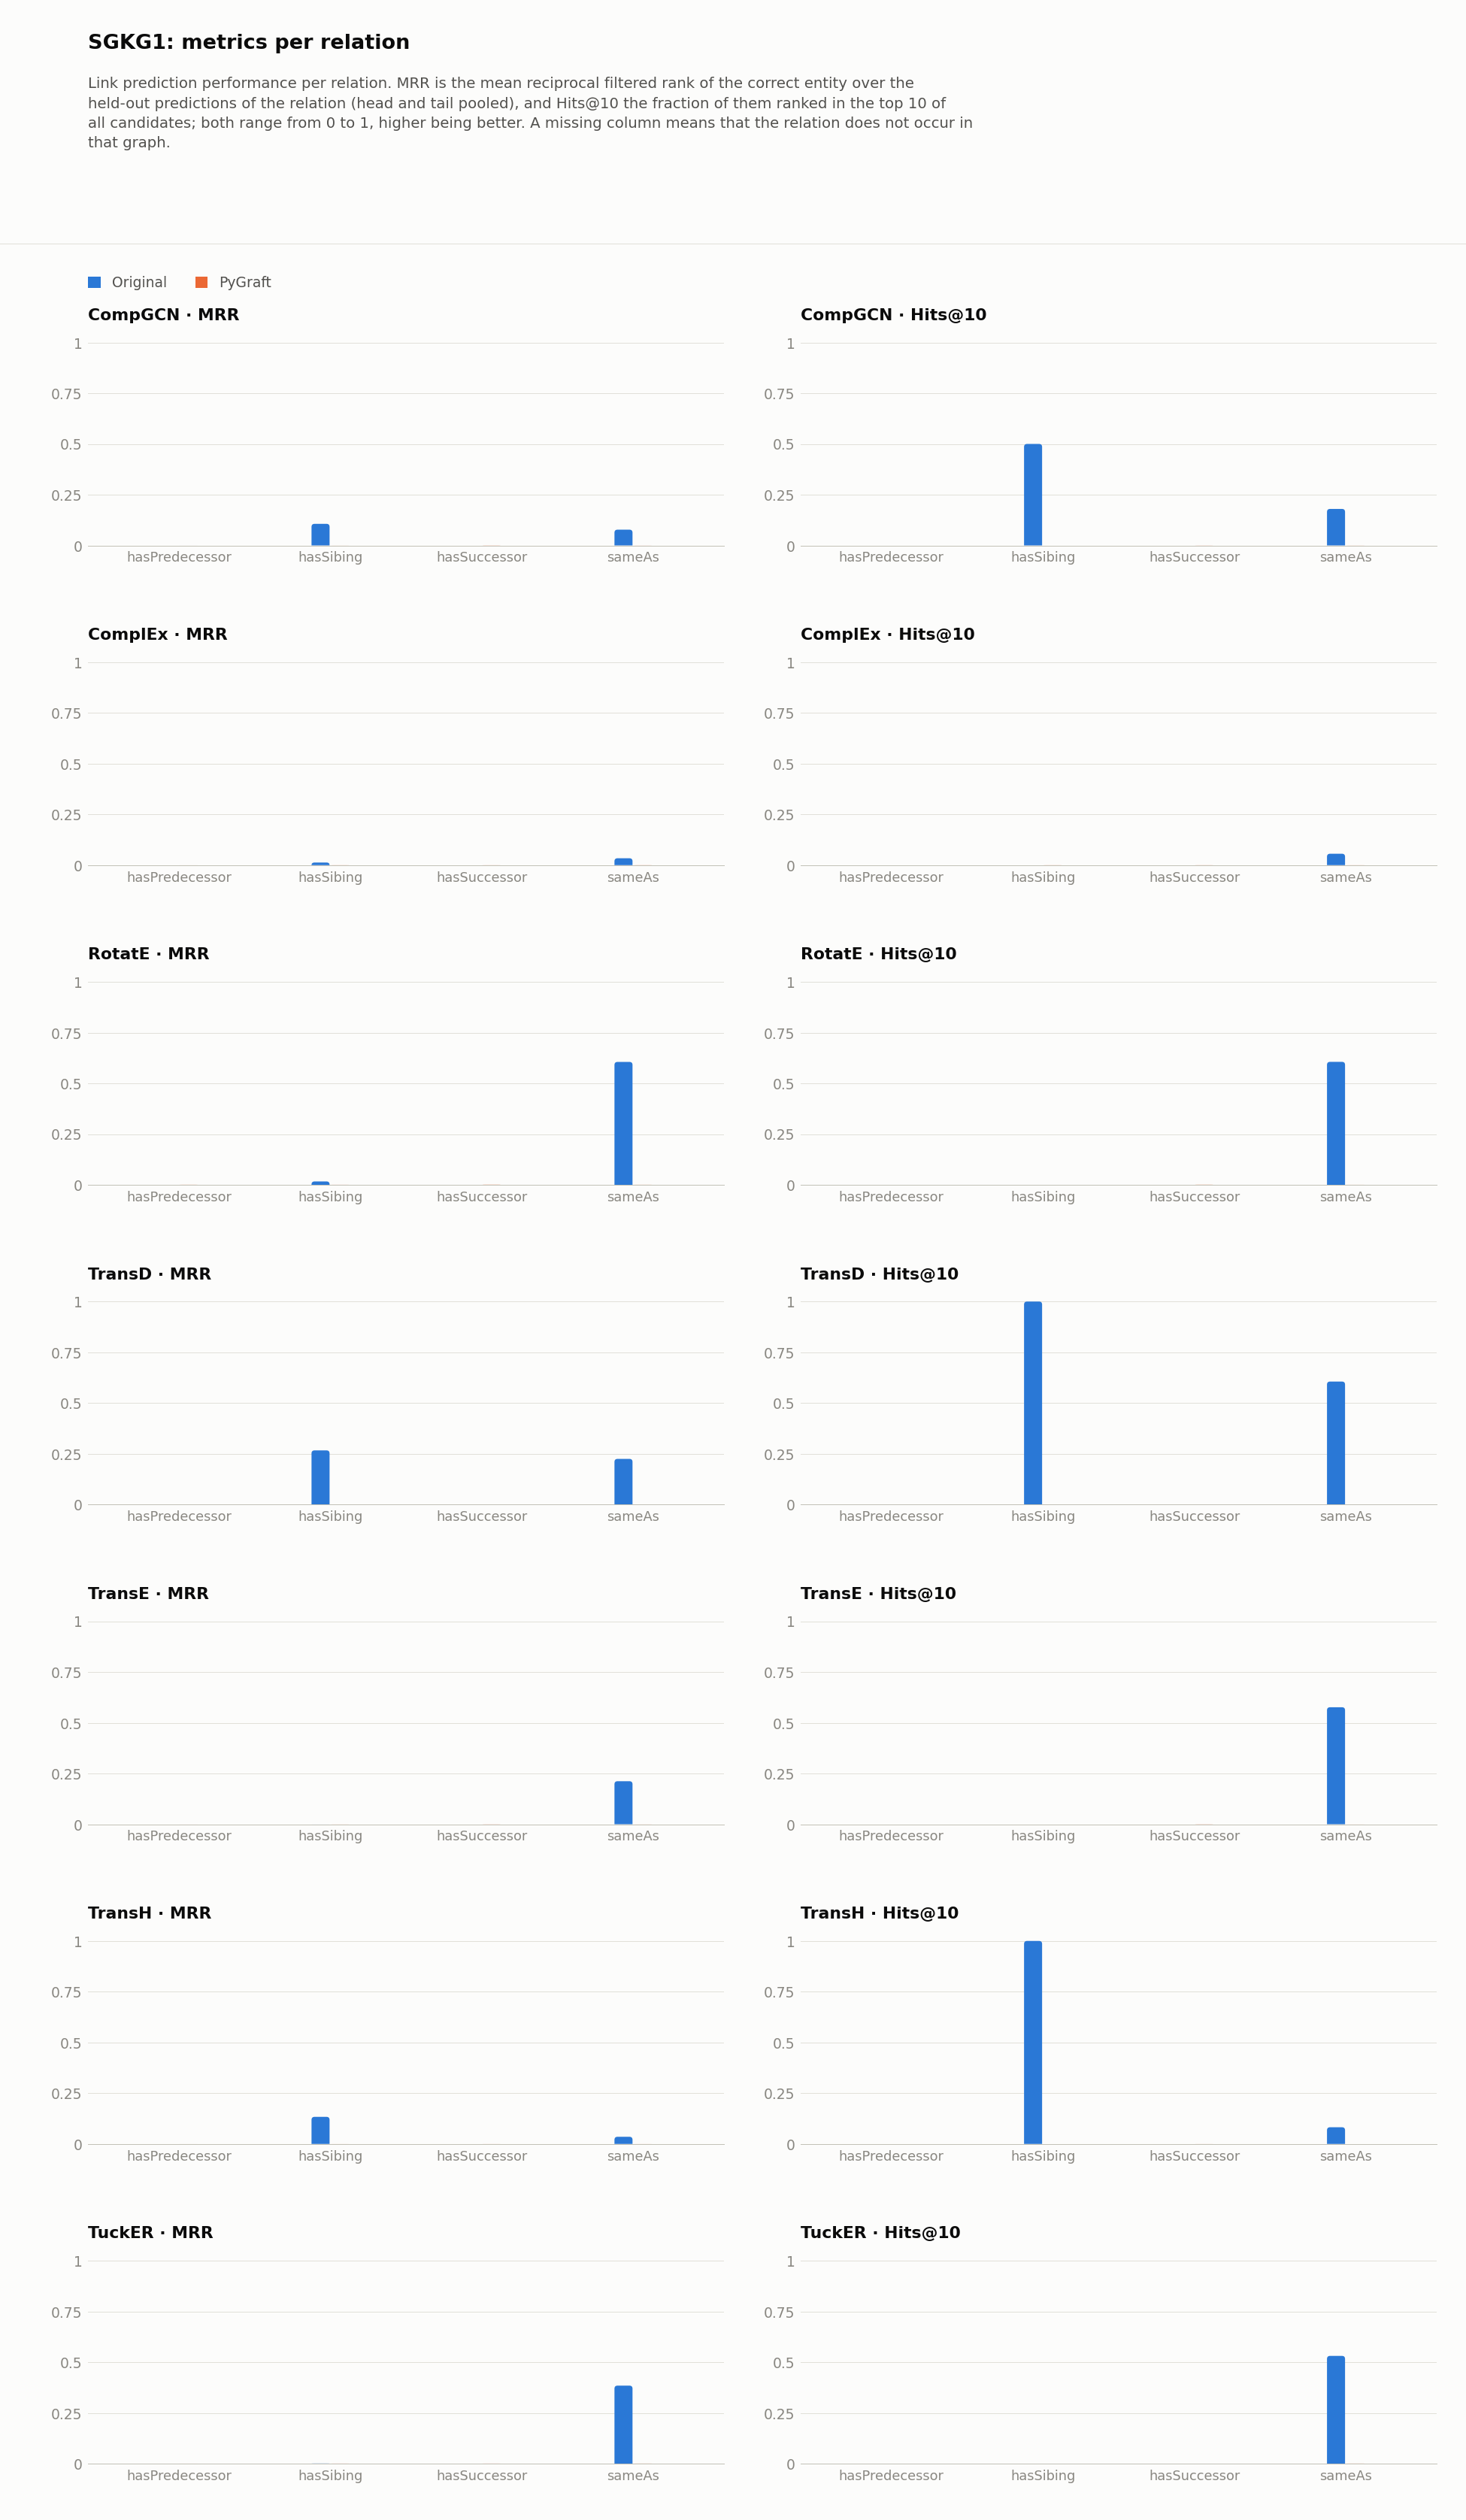

Source data for this figure (header and first rows):
dataset, model, relation, hits_at_1, hits_at_2, hits_at_3, hits_at_4, hits_at_5, hits_at_6, hits_at_7, hits_at_8, hits_at_9, hits_at_10, hits_at_11, hits_at_12, hits_at_13, hits_at_14, hits_at_15, hits_at_16, hits_at_17, hits_at_18, hits_at_19, hits_at_20, hits_at_21
SGKG1/original, CompGCN, hasSibing, 0.0, 0.0, 0.0, 0.0, 0.5, 0.5, 0.5, 0.5, 0.5, 0.5, 0.5, 0.5, 0.5, 0.5, 0.5, 0.5, 0.5, 0.5, 0.5, 0.5, 0.5
SGKG1/original, CompGCN, sameAs, 0.0274, 0.05075, 0.07168, 0.09073, 0.1091, 0.1239, 0.1385, 0.153, 0.1661, 0.1798, 0.193, 0.2049, 0.2168, 0.2274, 0.2374, 0.2468, 0.256, 0.2645, 0.274, 0.282, 0.2893
SGKG1/original, ComplEx, hasSibing, 0.0, 0.0, 0.0, 0.0, 0.0, 0.0, 0.0, 0.0, 0.0, 0.0, 0.0, 0.0, 0.0, 0.0, 0.0, 0.0, 0.0, 0.0, 0.0, 0.0, 0.0
SGKG1/original, ComplEx, sameAs, 0.005295, 0.008355, 0.01145, 0.01444, 0.01898, 0.02434, 0.0307, 0.03816, 0.04693, 0.05604, 0.0666, 0.07794, 0.08939, 0.1025, 0.1178, 0.1322, 0.147, 0.1617, 0.1779, 0.1908, 0.2044
SGKG1/original, RotatE, hasSibing, 0.0, 0.0, 0.0, 0.0, 0.0, 0.0, 0.0, 0.0, 0.0, 0.0, 0.0, 0.0, 0.0, 0.0, 0.0, 0.0, 0.0, 0.0, 0.0, 0.0, 0.0
SGKG1/original, RotatE, sameAs, 0.605, 0.6055, 0.6056, 0.6056, 0.6057, 0.6057, 0.6057, 0.6058, 0.6058, 0.6058, 0.6058, 0.6058, 0.6058, 0.6058, 0.6058, 0.6059, 0.6059, 0.6059, 0.6059, 0.6059, 0.6059
SGKG1/original, TransD, hasSibing, 0.0, 0.0, 0.5, 0.5, 1.0, 1.0, 1.0, 1.0, 1.0, 1.0, 1.0, 1.0, 1.0, 1.0, 1.0, 1.0, 1.0, 1.0, 1.0, 1.0, 1.0
SGKG1/original, TransD, sameAs, 0.0, 0.2542, 0.4002, 0.561, 0.5944, 0.6025, 0.6047, 0.6054, 0.6057, 0.6058, 0.6059, 0.6059, 0.606, 0.606, 0.6062, 0.6063, 0.6063, 0.6064, 0.6064, 0.6065, 0.6066
SGKG1/original, TransE, hasSibing, 0.0, 0.0, 0.0, 0.0, 0.0, 0.0, 0.0, 0.0, 0.0, 0.0, 0.0, 0.0, 0.0, 0.0, 0.0, 0.0, 0.0, 0.0, 0.0, 0.0, 0.0
SGKG1/original, TransE, sameAs, 0.0, 0.2479, 0.3886, 0.4852, 0.5219, 0.5429, 0.5562, 0.5652, 0.5717, 0.5763, 0.5796, 0.5824, 0.5847, 0.5869, 0.5889, 0.5902, 0.5918, 0.5932, 0.5941, 0.595, 0.5959
SGKG1/original, TransH, hasSibing, 0.0, 0.0, 0.0, 0.0, 0.0, 0.5, 0.5, 0.5, 0.5, 1.0, 1.0, 1.0, 1.0, 1.0, 1.0, 1.0, 1.0, 1.0, 1.0, 1.0, 1.0
SGKG1/original, TransH, sameAs, 0.009833, 0.02747, 0.04126, 0.04985, 0.05711, 0.0636, 0.06931, 0.07423, 0.07822, 0.08214, 0.08578, 0.08901, 0.09235, 0.09523, 0.09836, 0.1007, 0.1042, 0.1071, 0.11, 0.1122, 0.1143
SGKG1/original, TuckER, hasSibing, 0.0, 0.0, 0.0, 0.0, 0.0, 0.0, 0.0, 0.0, 0.0, 0.0, 0.0, 0.0, 0.0, 0.0, 0.0, 0.0, 0.0, 0.0, 0.0, 0.0, 0.0
SGKG1/original, TuckER, sameAs, 0.3065, 0.3916, 0.4333, 0.4599, 0.4798, 0.4938, 0.5064, 0.5162, 0.5241, 0.5307, 0.5369, 0.5419, 0.5459, 0.5501, 0.5538, 0.5571, 0.5597, 0.5625, 0.5649, 0.5671, 0.5693
SGKG1/pygraft, CompGCN, hasPredecessor, 0.0, 0.0, 0.0, 0.0, 0.0, 0.0, 0.0, 0.0, 0.0, 0.0, 0.0, 0.0, 0.0, 0.0, 0.0, 0.0, 0.0, 0.0, 0.0, 0.0, 0.0
SGKG1/pygraft, CompGCN, hasSibing, 0.0, 0.0, 0.0, 0.0, 0.0, 0.0, 0.0, 0.0, 0.0, 0.0, 0.0, 0.0, 0.0, 0.0, 0.0, 0.0, 0.0, 0.0, 0.0, 0.0, 0.0
SGKG1/pygraft, CompGCN, hasSuccessor, 0.0003526, 0.0003526, 0.0003526, 0.0003526, 0.0003526, 0.0003526, 0.0003526, 0.0003526, 0.0003526, 0.0003526, 0.0003526, 0.0003526, 0.0003526, 0.0003526, 0.0003526, 0.0003526, 0.0003526, 0.0003526, 0.0003526, 0.0003526, 0.0003526
SGKG1/pygraft, CompGCN, sameAs, 0.0, 0.0, 0.0, 0.0, 0.000133, 0.000133, 0.000133, 0.000266, 0.000266, 0.000266, 0.000266, 0.000266, 0.000266, 0.000266, 0.000266, 0.000266, 0.000266, 0.000266, 0.000266, 0.000266, 0.000266
SGKG1/pygraft, ComplEx, hasPredecessor, 0.0, 0.0, 0.0, 0.0, 0.0, 0.0, 0.0, 0.0, 0.0, 0.0, 0.0, 0.0, 0.0, 0.0, 0.0, 0.0, 0.0, 0.0, 0.0, 0.0, 0.0
SGKG1/pygraft, ComplEx, hasSibing, 0.0, 0.0, 0.0, 0.0, 0.0003264, 0.0003264, 0.0003264, 0.0003264, 0.0003264, 0.0003264, 0.0003264, 0.0003264, 0.0003264, 0.0006527, 0.0006527, 0.0006527, 0.0006527, 0.0006527, 0.0006527, 0.0006527, 0.0009791
SGKG1/pygraft, ComplEx, hasSuccessor, 0.0, 0.0, 0.0, 0.0, 0.0, 0.0001763, 0.0001763, 0.0001763, 0.0001763, 0.0003526, 0.0003526, 0.0003526, 0.0003526, 0.0003526, 0.0003526, 0.0003526, 0.0003526, 0.0005289, 0.0005289, 0.0005289, 0.0005289
SGKG1/pygraft, ComplEx, sameAs, 0.000133, 0.000266, 0.000266, 0.000266, 0.000266, 0.000266, 0.000266, 0.000266, 0.000266, 0.000266, 0.000266, 0.000266, 0.000399, 0.000399, 0.000399, 0.000399, 0.000399, 0.000399, 0.000399, 0.000399, 0.000399
SGKG1/pygraft, RotatE, hasPredecessor, 0.0, 0.0, 0.0, 0.0, 0.0, 0.0, 0.0, 0.0, 0.0, 0.0, 0.0, 0.0, 0.0, 0.0, 0.0, 0.0, 0.0, 0.0, 0.0, 0.0, 0.0
SGKG1/pygraft, RotatE, hasSibing, 0.0, 0.0, 0.0, 0.0, 0.0, 0.0, 0.0, 0.0, 0.0, 0.0, 0.0003264, 0.0003264, 0.0003264, 0.0003264, 0.0003264, 0.0003264, 0.0003264, 0.0003264, 0.0003264, 0.0003264, 0.0003264
SGKG1/pygraft, RotatE, hasSuccessor, 0.0003526, 0.0003526, 0.0003526, 0.0003526, 0.0003526, 0.0005289, 0.0005289, 0.0005289, 0.0005289, 0.0005289, 0.0005289, 0.0007052, 0.0008815, 0.0008815, 0.0008815, 0.0008815, 0.001058, 0.001058, 0.001058, 0.001058, 0.001058
SGKG1/pygraft, RotatE, sameAs, 0.0, 0.0, 0.0, 0.0, 0.0, 0.0, 0.0, 0.000133, 0.000133, 0.000133, 0.000133, 0.000133, 0.000266, 0.000399, 0.000399, 0.000399, 0.0006651, 0.0006651, 0.0007981, 0.0007981, 0.0007981
SGKG1/pygraft, TransD, hasPredecessor, 0.0, 0.0, 0.0, 0.0, 0.0, 0.0, 0.0, 0.0, 0.0, 0.0, 0.0, 0.0, 0.0, 0.0, 0.0, 0.0, 0.0, 0.0, 0.0, 0.0, 0.0
SGKG1/pygraft, TransD, hasSibing, 0.0, 0.0, 0.0, 0.0, 0.0, 0.0, 0.0, 0.0, 0.0, 0.0, 0.0, 0.0, 0.0, 0.0, 0.0, 0.0, 0.0, 0.0, 0.0, 0.0, 0.0
SGKG1/pygraft, TransD, hasSuccessor, 0.0, 0.0003526, 0.0003526, 0.0003526, 0.0003526, 0.0003526, 0.0003526, 0.0003526, 0.0003526, 0.0003526, 0.0003526, 0.0003526, 0.0005289, 0.0005289, 0.0005289, 0.0005289, 0.0005289, 0.0005289, 0.0005289, 0.0005289, 0.0005289
SGKG1/pygraft, TransD, sameAs, 0.0, 0.0, 0.0, 0.0, 0.000133, 0.000133, 0.000266, 0.000266, 0.000399, 0.0005321, 0.0005321, 0.0006651, 0.0006651, 0.0006651, 0.0006651, 0.0006651, 0.0006651, 0.0006651, 0.0006651, 0.0006651, 0.0006651
SGKG1/pygraft, TransE, hasPredecessor, 0.0, 0.0, 0.0, 0.0, 0.0, 0.0, 0.0, 0.0, 0.0, 0.0, 0.0, 0.0, 0.0, 0.0, 0.0, 0.0, 0.0, 0.0, 0.0, 0.0, 0.0
SGKG1/pygraft, TransE, hasSibing, 0.0, 0.0, 0.0, 0.0, 0.0, 0.0, 0.0, 0.0, 0.0, 0.0, 0.0, 0.0, 0.0, 0.0, 0.0, 0.0, 0.0, 0.0, 0.0, 0.0, 0.0
SGKG1/pygraft, TransE, hasSuccessor, 0.0, 0.0003526, 0.0003526, 0.0003526, 0.0003526, 0.0003526, 0.0003526, 0.0003526, 0.0005289, 0.0005289, 0.0005289, 0.0005289, 0.0005289, 0.0007052, 0.0007052, 0.0007052, 0.0007052, 0.0008815, 0.0008815, 0.0008815, 0.0008815
SGKG1/pygraft, TransE, sameAs, 0.0, 0.0, 0.0, 0.0, 0.0, 0.000133, 0.000133, 0.000133, 0.000133, 0.000133, 0.000133, 0.000133, 0.000133, 0.000133, 0.000133, 0.000133, 0.000133, 0.000133, 0.000133, 0.000133, 0.000266
SGKG1/pygraft, TransH, hasPredecessor, 0.0, 0.0, 0.0, 0.0, 0.0, 0.0, 0.0, 0.0, 0.0, 0.0, 0.0, 0.0, 0.0, 0.0, 0.0, 0.0, 0.0, 0.0, 0.0, 0.0, 0.0
SGKG1/pygraft, TransH, hasSibing, 0.0, 0.0, 0.0, 0.0, 0.0, 0.0, 0.0, 0.0, 0.0, 0.0, 0.0, 0.0, 0.0, 0.0, 0.0, 0.0, 0.0, 0.0, 0.0, 0.0, 0.0
SGKG1/pygraft, TransH, hasSuccessor, 0.0, 0.0, 0.0, 0.0, 0.0001763, 0.0001763, 0.0001763, 0.0001763, 0.0001763, 0.0001763, 0.0001763, 0.0001763, 0.0001763, 0.0001763, 0.0001763, 0.0001763, 0.0001763, 0.0001763, 0.0001763, 0.0001763, 0.0001763
SGKG1/pygraft, TransH, sameAs, 0.0, 0.0, 0.0, 0.0, 0.0, 0.0, 0.0, 0.0, 0.0, 0.0, 0.0, 0.0, 0.0, 0.0, 0.0, 0.0, 0.0, 0.0, 0.0, 0.0, 0.0
SGKG1/pygraft, TuckER, hasPredecessor, 0.0, 0.0, 0.0, 0.0, 0.0, 0.0, 0.0, 0.0, 0.0, 0.0, 0.0, 0.0, 0.0, 0.0, 0.0, 0.0, 0.0, 0.0, 0.0, 0.0, 0.0
SGKG1/pygraft, TuckER, hasSibing, 0.0, 0.0, 0.0, 0.0, 0.0, 0.0, 0.0, 0.0, 0.0, 0.0, 0.0, 0.0, 0.0, 0.0, 0.0, 0.0, 0.0, 0.0, 0.0, 0.0, 0.0
SGKG1/pygraft, TuckER, hasSuccessor, 0.0, 0.0, 0.0, 0.0, 0.0, 0.0, 0.0, 0.0, 0.0, 0.0, 0.0, 0.0, 0.0, 0.0, 0.0, 0.0, 0.0, 0.0, 0.0, 0.0, 0.0
SGKG1/pygraft, TuckER, sameAs, 0.0, 0.0, 0.0, 0.0, 0.0, 0.000133, 0.000133, 0.000133, 0.000133, 0.000266, 0.000266, 0.000266, 0.000266, 0.000399, 0.000399, 0.0005321, 0.0005321, 0.0005321, 0.0005321, 0.0005321, 0.0005321
